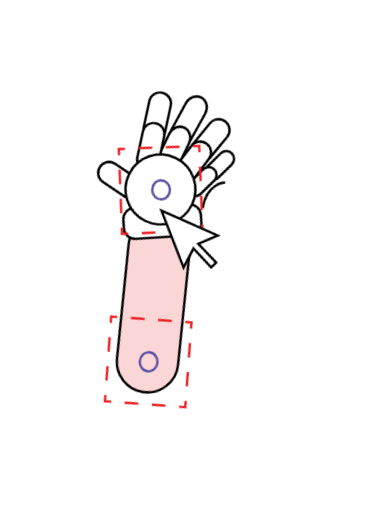
t = 0.00 s
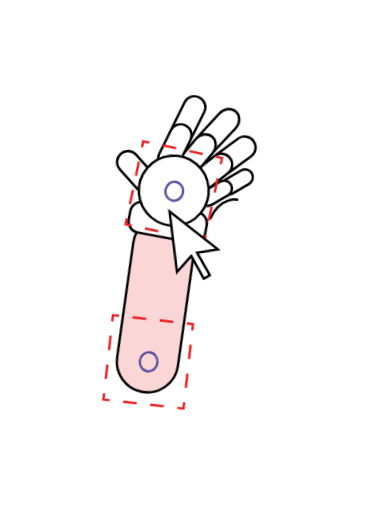
t = 0.38 s
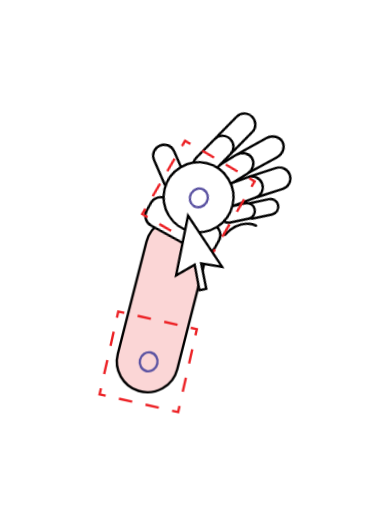
t = 0.75 s
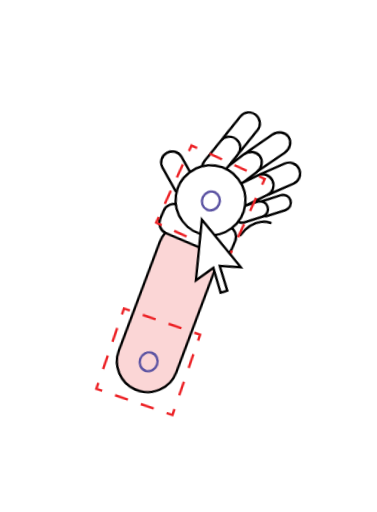
t = 1.13 s

The animated SVG that drew these frames (rendered in a browser with its animation timeline set to each time). Animation: 2 CSS @keyframes rules; one cycle of 1.50 s, repeats indefinitely.

<svg xmlns="http://www.w3.org/2000/svg" viewBox="1510.55 980.45 119.20 161.70"><style>#fore{transform-origin:1557.54px 1094.78px;animation:fore 1.5s ease-in-out infinite alternate}#hand{transform-origin:1567.86px 1051.44px;animation:hand .75s ease-in-out infinite alternate}@keyframes fore{from{transform:rotate(-8deg)}to{transform:rotate(9deg)}}@keyframes hand{from{transform:rotate(-11deg)}to{transform:rotate(13deg)}}@media (prefers-reduced-motion:reduce){*{animation:none!important}}</style>
<g id="fore">
<path d="M1554.40 1103.96 L1554.40 1103.96 C1559.72 1105.57 1565.30 1102.39 1566.63 1096.99 L1575.38 1061.42 C1576.61 1056.41 1573.70 1051.31 1568.76 1049.81 C1563.44 1048.21 1557.86 1051.39 1556.53 1056.79 L1547.78 1092.35 C1546.55 1097.37 1549.46 1102.47 1554.40 1103.96 " fill="#fbd6d6"/>
<path d="M1554.40 1103.96 L1554.40 1103.96 C1559.72 1105.57 1565.30 1102.39 1566.63 1096.99 L1575.38 1061.42 C1576.61 1056.41 1573.70 1051.31 1568.76 1049.81 C1563.44 1048.21 1557.86 1051.39 1556.53 1056.79 L1547.78 1092.35 C1546.55 1097.37 1549.46 1102.47 1554.40 1103.96 Z" fill="none" stroke="#000000" stroke-width="0.76" stroke-miterlimit="10"/>
<path d="M1567.43 1108.64 L1567.02 1110.56 L1565.10 1110.15 " fill="none" stroke="#ec2024" stroke-width="0.76" stroke-miterlimit="10"/>
<path d="M1560.89 1109.23 L1546.16 1106.05 " fill="none" stroke="#ec2024" stroke-width="0.76" stroke-miterlimit="10" stroke-dasharray="4.31 4.31"/>
<path d="M1544.05 1105.59 L1542.13 1105.18 L1542.55 1103.26 " fill="none" stroke="#ec2024" stroke-width="0.76" stroke-miterlimit="10"/>
<path d="M1543.52 1098.77 L1546.91 1083.09 " fill="none" stroke="#ec2024" stroke-width="0.76" stroke-miterlimit="10" stroke-dasharray="4.58 4.58"/>
<path d="M1547.40 1080.85 L1547.81 1078.93 L1549.73 1079.34 " fill="none" stroke="#ec2024" stroke-width="0.76" stroke-miterlimit="10"/>
<path d="M1553.94 1080.26 L1568.67 1083.44 " fill="none" stroke="#ec2024" stroke-width="0.76" stroke-miterlimit="10" stroke-dasharray="4.31 4.31"/>
<path d="M1570.77 1083.90 L1572.69 1084.31 L1572.28 1086.23 " fill="none" stroke="#ec2024" stroke-width="0.76" stroke-miterlimit="10"/>
<path d="M1571.31 1090.72 L1567.92 1106.40 " fill="none" stroke="#ec2024" stroke-width="0.76" stroke-miterlimit="10" stroke-dasharray="4.58 4.58"/>
<path d="M1560.29 1095.36 C1559.94 1096.99 1558.43 1098.04 1556.91 1097.71 C1555.39 1097.39 1554.45 1095.80 1554.80 1094.17 C1555.16 1092.54 1556.67 1091.48 1558.19 1091.81 C1559.70 1092.14 1560.65 1093.73 1560.29 1095.36 Z" fill="none" stroke="#5b53a2" stroke-width="0.76" stroke-miterlimit="10"/>
<g id="hand">
<path d="M1590.52 1046.19 C1590.52 1046.19 1585.21 1044.79 1581.65 1051.30 " fill="none" stroke="#000000" stroke-width="0.76" stroke-miterlimit="10" stroke-linecap="round" stroke-linejoin="round"/>
<path d="M1590.54 1041.59 C1590.54 1041.59 1582.01 1039.05 1577.38 1050.76 " fill="none" stroke="#000000" stroke-width="0.76" stroke-miterlimit="10" stroke-linecap="round" stroke-linejoin="round"/>
<path d="M1575.20 1058.54 L1558.24 1053.89 C1556.38 1053.38 1555.29 1051.46 1555.80 1049.60 L1556.53 1046.92 C1557.04 1045.06 1558.96 1043.97 1560.82 1044.48 L1577.78 1049.13 C1579.64 1049.64 1580.73 1051.56 1580.23 1053.42 L1579.49 1056.09 C1578.98 1057.95 1577.06 1059.05 1575.20 1058.54 " fill="#ffffff"/>
<path d="M1575.20 1058.54 L1558.24 1053.89 C1556.38 1053.38 1555.29 1051.46 1555.80 1049.60 L1556.53 1046.92 C1557.04 1045.06 1558.96 1043.97 1560.82 1044.48 L1577.78 1049.13 C1579.64 1049.64 1580.73 1051.56 1580.23 1053.42 L1579.49 1056.09 C1578.98 1057.95 1577.06 1059.05 1575.20 1058.54 Z" fill="none" stroke="#000000" stroke-width="0.76" stroke-miterlimit="10"/>
<path d="M1592.46 1018.45 L1592.46 1018.45 C1593.74 1019.86 1593.51 1022.16 1591.94 1023.60 L1585.11 1029.81 C1583.54 1031.25 1581.22 1031.26 1579.93 1029.85 L1579.93 1029.85 C1578.64 1028.44 1578.87 1026.14 1580.45 1024.70 L1587.27 1018.49 C1588.85 1017.05 1591.17 1017.04 1592.46 1018.45 " fill="#ffffff"/>
<path d="M1592.46 1018.45 L1592.46 1018.45 C1593.74 1019.86 1593.51 1022.16 1591.94 1023.60 L1585.11 1029.81 C1583.54 1031.25 1581.22 1031.26 1579.93 1029.85 L1579.93 1029.85 C1578.64 1028.44 1578.87 1026.14 1580.45 1024.70 L1587.27 1018.49 C1588.85 1017.05 1591.17 1017.04 1592.46 1018.45 Z" fill="none" stroke="#000000" stroke-width="0.76" stroke-miterlimit="10"/>
<path d="M1597.19 1028.13 L1597.19 1028.13 C1598.19 1029.76 1597.67 1031.89 1596.04 1032.88 L1588.97 1037.21 C1587.34 1038.21 1585.20 1037.70 1584.20 1036.07 C1583.21 1034.44 1583.72 1032.31 1585.35 1031.32 L1592.42 1026.99 C1594.06 1025.99 1596.19 1026.50 1597.19 1028.13 " fill="#ffffff"/>
<path d="M1597.19 1028.13 L1597.19 1028.13 C1598.19 1029.76 1597.67 1031.89 1596.04 1032.88 L1588.97 1037.21 C1587.34 1038.21 1585.20 1037.70 1584.20 1036.07 C1583.21 1034.44 1583.72 1032.31 1585.35 1031.32 L1592.42 1026.99 C1594.06 1025.99 1596.19 1026.50 1597.19 1028.13 Z" fill="none" stroke="#000000" stroke-width="0.76" stroke-miterlimit="10"/>
<path d="M1581.28 1012.96 L1581.28 1012.96 C1582.91 1013.95 1583.43 1016.07 1582.45 1017.71 L1578.16 1024.80 C1577.17 1026.44 1575.04 1026.97 1573.40 1025.98 C1571.77 1025.00 1571.24 1022.87 1572.23 1021.24 L1576.52 1014.14 C1577.51 1012.50 1579.64 1011.97 1581.28 1012.96 " fill="#ffffff"/>
<path d="M1581.28 1012.96 L1581.28 1012.96 C1582.91 1013.95 1583.43 1016.07 1582.45 1017.71 L1578.16 1024.80 C1577.17 1026.44 1575.04 1026.97 1573.40 1025.98 C1571.77 1025.00 1571.24 1022.87 1572.23 1021.24 L1576.52 1014.14 C1577.51 1012.50 1579.64 1011.97 1581.28 1012.96 Z" fill="none" stroke="#000000" stroke-width="0.76" stroke-miterlimit="10"/>
<path d="M1555.00 1028.69 L1555.00 1028.69 C1556.52 1027.53 1558.69 1027.83 1559.84 1029.36 L1564.85 1035.97 C1566.00 1037.49 1565.71 1039.66 1564.19 1040.82 C1562.66 1041.97 1560.50 1041.67 1559.34 1040.15 L1554.33 1033.54 C1553.18 1032.02 1553.48 1029.84 1555.00 1028.69 " fill="#ffffff"/>
<path d="M1555.00 1028.69 L1555.00 1028.69 C1556.52 1027.53 1558.69 1027.83 1559.84 1029.36 L1564.85 1035.97 C1566.00 1037.49 1565.71 1039.66 1564.19 1040.82 C1562.66 1041.97 1560.50 1041.67 1559.34 1040.15 L1554.33 1033.54 C1553.18 1032.02 1553.48 1029.84 1555.00 1028.69 Z" fill="none" stroke="#000000" stroke-width="0.76" stroke-miterlimit="10"/>
<path d="M1584.26 1025.69 L1584.26 1025.69 C1585.61 1027.04 1585.50 1029.35 1584.00 1030.86 L1577.49 1037.41 C1575.99 1038.92 1573.67 1039.06 1572.32 1037.71 C1570.96 1036.37 1571.08 1034.06 1572.58 1032.55 L1579.08 1026.00 C1580.58 1024.48 1582.90 1024.35 1584.26 1025.69 " fill="#ffffff"/>
<path d="M1584.26 1025.69 L1584.26 1025.69 C1585.61 1027.04 1585.50 1029.35 1584.00 1030.86 L1577.49 1037.41 C1575.99 1038.92 1573.67 1039.06 1572.32 1037.71 C1570.96 1036.37 1571.08 1034.06 1572.58 1032.55 L1579.08 1026.00 C1580.58 1024.48 1582.90 1024.35 1584.26 1025.69 Z" fill="none" stroke="#000000" stroke-width="0.76" stroke-miterlimit="10"/>
<path d="M1589.28 1032.80 L1589.28 1032.80 C1590.34 1034.39 1589.91 1036.53 1588.32 1037.59 L1581.42 1042.19 C1579.82 1043.25 1577.67 1042.82 1576.61 1041.23 L1576.61 1041.23 C1575.55 1039.64 1575.98 1037.50 1577.57 1036.44 L1584.48 1031.84 C1586.07 1030.78 1588.22 1031.21 1589.28 1032.80 " fill="#ffffff"/>
<path d="M1589.28 1032.80 L1589.28 1032.80 C1590.34 1034.39 1589.91 1036.53 1588.32 1037.59 L1581.42 1042.19 C1579.82 1043.25 1577.67 1042.82 1576.61 1041.23 L1576.61 1041.23 C1575.55 1039.64 1575.98 1037.50 1577.57 1036.44 L1584.48 1031.84 C1586.07 1030.78 1588.22 1031.21 1589.28 1032.80 Z" fill="none" stroke="#000000" stroke-width="0.76" stroke-miterlimit="10"/>
<path d="M1576.19 1021.42 L1576.19 1021.42 C1577.83 1022.40 1578.35 1024.53 1577.36 1026.16 L1573.07 1033.26 C1572.09 1034.90 1569.96 1035.42 1568.32 1034.44 C1566.69 1033.45 1566.16 1031.33 1567.15 1029.69 L1571.44 1022.59 C1572.43 1020.96 1574.56 1020.43 1576.19 1021.42 " fill="#ffffff"/>
<path d="M1576.19 1021.42 L1576.19 1021.42 C1577.83 1022.40 1578.35 1024.53 1577.36 1026.16 L1573.07 1033.26 C1572.09 1034.90 1569.96 1035.42 1568.32 1034.44 C1566.69 1033.45 1566.16 1031.33 1567.15 1029.69 L1571.44 1022.59 C1572.43 1020.96 1574.56 1020.43 1576.19 1021.42 Z" fill="none" stroke="#000000" stroke-width="0.76" stroke-miterlimit="10"/>
<path d="M1595.80 1038.24 L1595.80 1038.24 C1596.39 1039.46 1595.88 1040.94 1594.65 1041.53 L1589.31 1044.10 C1588.08 1044.70 1586.60 1044.18 1586.01 1042.95 C1585.42 1041.72 1585.93 1040.25 1587.16 1039.65 L1592.50 1037.08 C1593.73 1036.49 1595.21 1037.01 1595.80 1038.24 " fill="#ffffff"/>
<path d="M1595.80 1038.24 L1595.80 1038.24 C1596.39 1039.46 1595.88 1040.94 1594.65 1041.53 L1589.31 1044.10 C1588.08 1044.70 1586.60 1044.18 1586.01 1042.95 C1585.42 1041.72 1585.93 1040.25 1587.16 1039.65 L1592.50 1037.08 C1593.73 1036.49 1595.21 1037.01 1595.80 1038.24 Z" fill="none" stroke="#000000" stroke-width="0.76" stroke-miterlimit="10"/>
<path d="M1588.92 1041.25 L1588.92 1041.25 C1589.51 1042.47 1588.99 1043.95 1587.76 1044.54 L1582.43 1047.11 C1581.20 1047.70 1579.72 1047.19 1579.12 1045.96 C1578.53 1044.73 1579.05 1043.26 1580.28 1042.66 L1585.61 1040.09 C1586.84 1039.50 1588.32 1040.02 1588.92 1041.25 " fill="#ffffff"/>
<path d="M1588.92 1041.25 L1588.92 1041.25 C1589.51 1042.47 1588.99 1043.95 1587.76 1044.54 L1582.43 1047.11 C1581.20 1047.70 1579.72 1047.19 1579.12 1045.96 C1578.53 1044.73 1579.05 1043.26 1580.28 1042.66 L1585.61 1040.09 C1586.84 1039.50 1588.32 1040.02 1588.92 1041.25 Z" fill="none" stroke="#000000" stroke-width="0.76" stroke-miterlimit="10"/>
<path d="M1581.81 1041.68 C1581.81 1047.79 1576.86 1052.73 1570.76 1052.73 C1564.66 1052.73 1559.71 1047.79 1559.71 1041.68 C1559.71 1035.58 1564.66 1030.63 1570.76 1030.63 C1576.86 1030.63 1581.81 1035.58 1581.81 1041.68 " fill="#ffffff"/>
<path d="M1581.81 1041.68 C1581.81 1047.79 1576.86 1052.73 1570.76 1052.73 C1564.66 1052.73 1559.71 1047.79 1559.71 1041.68 C1559.71 1035.58 1564.66 1030.63 1570.76 1030.63 C1576.86 1030.63 1581.81 1035.58 1581.81 1041.68 Z" fill="none" stroke="#000000" stroke-width="0.76" stroke-miterlimit="10"/>
<path d="M1579.63 1056.49 L1579.07 1058.37 L1577.19 1057.81 " fill="none" stroke="#ec2024" stroke-width="0.76" stroke-miterlimit="10"/>
<path d="M1573.06 1056.56 L1558.63 1052.20 " fill="none" stroke="#ec2024" stroke-width="0.76" stroke-miterlimit="10" stroke-dasharray="4.31 4.31"/>
<path d="M1556.57 1051.58 L1554.69 1051.01 L1555.26 1049.14 " fill="none" stroke="#ec2024" stroke-width="0.76" stroke-miterlimit="10"/>
<path d="M1556.59 1044.75 L1561.22 1029.38 " fill="none" stroke="#ec2024" stroke-width="0.76" stroke-miterlimit="10" stroke-dasharray="4.58 4.58"/>
<path d="M1561.89 1027.19 L1562.45 1025.31 L1564.33 1025.88 " fill="none" stroke="#ec2024" stroke-width="0.76" stroke-miterlimit="10"/>
<path d="M1568.46 1027.12 L1582.88 1031.48 " fill="none" stroke="#ec2024" stroke-width="0.76" stroke-miterlimit="10" stroke-dasharray="4.31 4.31"/>
<path d="M1584.95 1032.10 L1586.82 1032.67 L1586.26 1034.55 " fill="none" stroke="#ec2024" stroke-width="0.76" stroke-miterlimit="10"/>
<path d="M1584.93 1038.94 L1580.30 1054.30 " fill="none" stroke="#ec2024" stroke-width="0.76" stroke-miterlimit="10" stroke-dasharray="4.58 4.58"/>
<path d="M1573.58 1042.68 C1573.10 1044.28 1571.51 1045.21 1570.02 1044.76 C1568.54 1044.31 1567.72 1042.66 1568.20 1041.06 C1568.69 1039.46 1570.28 1038.53 1571.77 1038.98 C1573.25 1039.43 1574.06 1041.09 1573.58 1042.68 Z" fill="none" stroke="#5b53a2" stroke-width="0.76" stroke-miterlimit="10"/>
<path d="M1578.85 1069.75 L1579.88 1069.25 L1576.46 1061.82 L1583.11 1061.35 L1568.88 1048.10 L1569.62 1067.38 L1574.54 1062.74 L1577.88 1070.19 Z" fill="#ffffff"/>
<path d="M1578.85 1069.75 L1579.88 1069.25 L1576.46 1061.82 L1583.11 1061.35 L1568.88 1048.10 L1569.62 1067.38 L1574.54 1062.74 L1577.88 1070.19 L1578.85 1069.75 " fill="none" stroke="#000000" stroke-width="0.76" stroke-miterlimit="10"/>
</g>
</g>
</svg>
